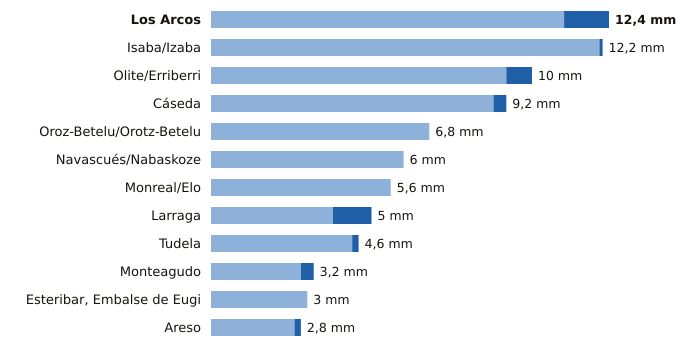

The table this chart was drawn from, first rows:
estacion, provincia, indicativo, mm_6_dias_anteriores, mm_hoy, mm_7_dias, horas_de_hoy
Los Arcos, Navarra, 9171K, 11.0, 1.4, 12.4, 15
Isaba/Izaba, Navarra, 9218A, 12.1, 0.1, 12.2, 15
Olite/Erriberri, Navarra, 9252X, 9.2, 0.8, 10.0, 15
Cáseda, Navarra, 9245X, 8.8, 0.4, 9.2, 15
Oroz-Betelu/Orotz-Betelu, Navarra, 9228J, 6.8, 0.0, 6.8, 15
Navascués/Nabaskoze, Navarra, 9238X, 6.0, 0.0, 6.0, 15
Monreal/Elo, Navarra, 9262P, 5.6, 0.0, 5.6, 15
Larraga, Navarra, 9280B, 3.8, 1.2, 5.0, 15
Tudela, Navarra, 9302Y, 4.4, 0.2, 4.6, 15
Monteagudo, Navarra, 9301X, 2.8, 0.4, 3.2, 15
Esteribar, Embalse de Eugi, Navarra, 9257X, 3.0, 0.0, 3.0, 15
Areso, Navarra, 1033X, 2.6, 0.2, 2.8, 15
